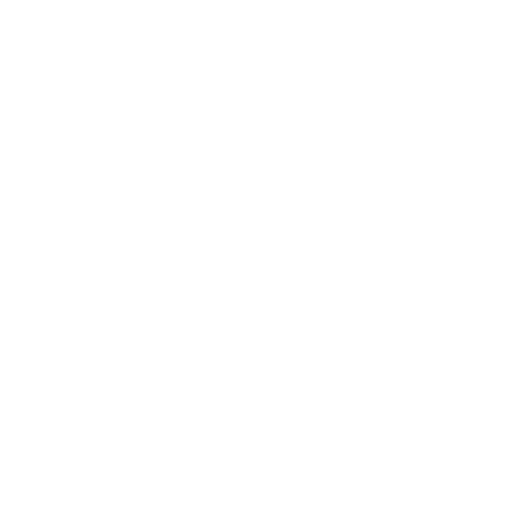
t = 0.00 s
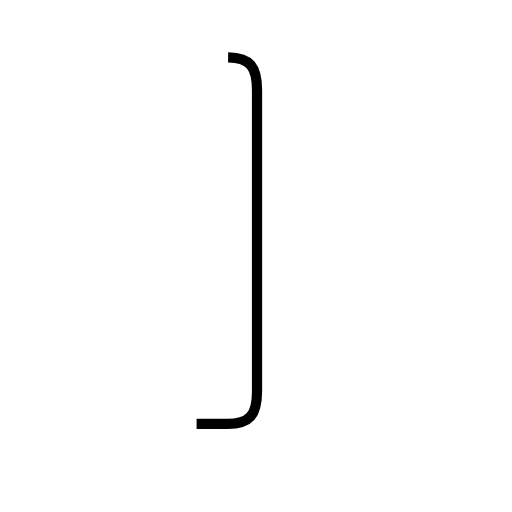
t = 1.27 s
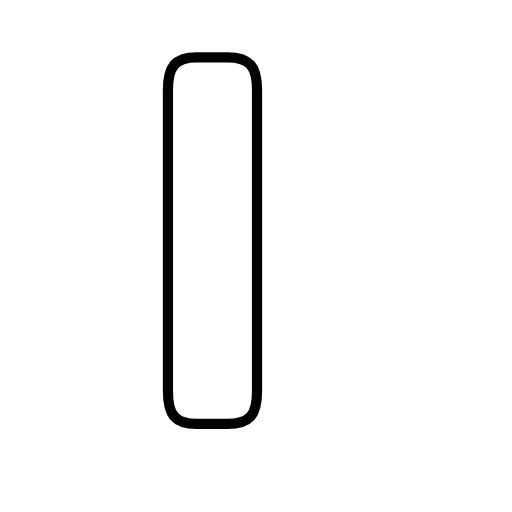
t = 2.55 s
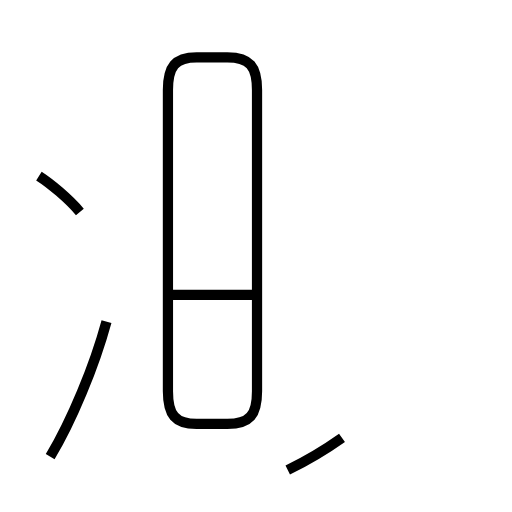
t = 3.57 s
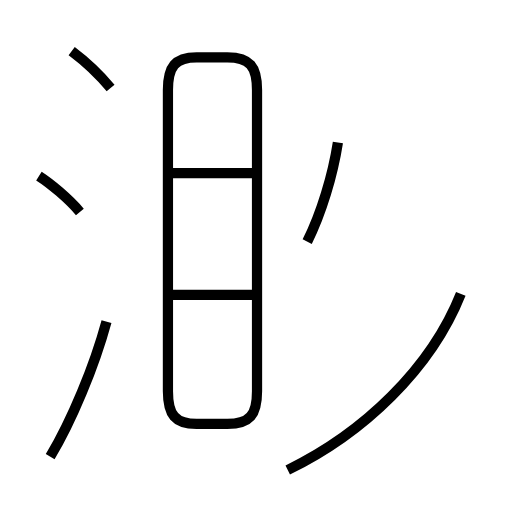
t = 4.84 s
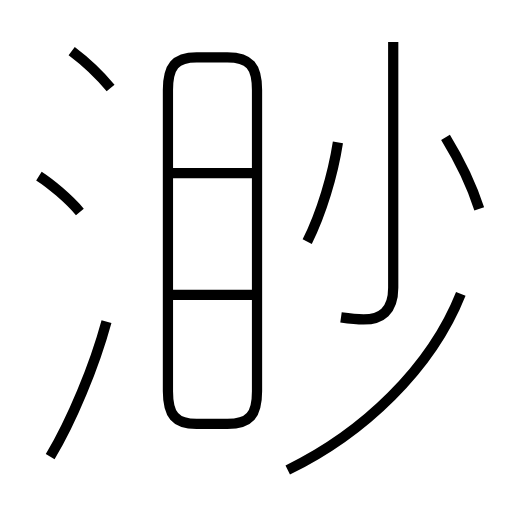
t = 6.00 s

The animated SVG that drew these frames (rendered in a browser with its animation timeline set to each time). Animation: 10 SMIL elements (animate=10); one cycle of 6.00 s.

<?xml version='1.0' encoding='utf-8'?>
<svg viewBox="0.0 -6.0 50.0 50.0" version="1.1" xmlns="http://www.w3.org/2000/svg"><rect x="-1000" y="-1000" width="2000" height="2000" stroke="white" fill="white" /><g style="fill:none;stroke:#000000;stroke-width:1"><path d="M 19.2 -2.6 L 22.2 -2.6 C 24.4 -2.6 25.1 -3.5 25.1 -5.8 L 25.1 -35.2 C 25.1 -37.5 24.4 -38.4 22.2 -38.4 L 19.2 -38.4 C 17.1 -38.4 16.4 -37.5 16.4 -35.2 L 16.4 -5.8 C 16.4 -3.5 17.1 -2.6 19.2 -2.6 Z " transform="translate(0.0 38.0)" stroke-dasharray="84.8677082029457" stroke-dashoffset="84.8677082029457"><animate attributeName="stroke-dashoffset" from="84.8677082029457" to="0" dur="2.546031246088371s" begin="0s; anim_end.end" fill="freeze" id="anim0" /></path><path d="M 4.9 0.6 C 7.0 -2.9 9.2 -8.2 10.4 -12.6 " transform="translate(0.0 38.0)" stroke-dasharray="14.33791251835881" stroke-dashoffset="14.33791251835881"><animate attributeName="stroke-dashoffset" from="14.33791251835881" to="0" dur="0.43013737555076426s" begin="anim0.end" fill="freeze" id="anim1" /></path><path d="M 7.8 -23.3 C 6.7 -24.6 4.9 -26.1 3.8 -26.8 " transform="translate(0.0 38.0)" stroke-dasharray="5.330550007458244" stroke-dashoffset="5.330550007458244"><animate attributeName="stroke-dashoffset" from="5.330550007458244" to="0" dur="0.15991650022374732s" begin="anim1.end" fill="freeze" id="anim2" /></path><path d="M 24.7 -15.2 L 16.4 -15.2 " transform="translate(0.0 38.0)" stroke-dasharray="8.3" stroke-dashoffset="8.3"><animate attributeName="stroke-dashoffset" from="8.3" to="0" dur="0.249s" begin="anim2.end" fill="freeze" id="anim3" /></path><path d="M 28.1 1.9 C 35.5 -1.7 42.1 -8.0 45.0 -15.3 " transform="translate(0.0 38.0)" stroke-dasharray="24.64254855541274" stroke-dashoffset="24.64254855541274"><animate attributeName="stroke-dashoffset" from="24.64254855541274" to="0" dur="0.7392764566623822s" begin="anim3.end" fill="freeze" id="anim4" /></path><path d="M 10.8 -35.4 C 9.8 -36.6 8.2 -38.1 7.0 -39.0 " transform="translate(0.0 38.0)" stroke-dasharray="5.244048205037015" stroke-dashoffset="5.244048205037015"><animate attributeName="stroke-dashoffset" from="5.244048205037015" to="0" dur="0.15732144615111046s" begin="anim4.end" fill="freeze" id="anim5" /></path><path d="M 24.7 -27.1 L 16.4 -27.1 " transform="translate(0.0 38.0)" stroke-dasharray="8.3" stroke-dashoffset="8.3"><animate attributeName="stroke-dashoffset" from="8.3" to="0" dur="0.249s" begin="anim5.end" fill="freeze" id="anim6" /></path><path d="M 30.0 -20.4 C 31.4 -23.2 32.5 -26.9 33.0 -30.1 " transform="translate(0.0 38.0)" stroke-dasharray="10.189646770095106" stroke-dashoffset="10.189646770095106"><animate attributeName="stroke-dashoffset" from="10.189646770095106" to="0" dur="0.30568940310285314s" begin="anim6.end" fill="freeze" id="anim7" /></path><path d="M 33.3 -13.0 C 34.0 -12.9 34.9 -12.8 35.5 -12.8 C 37.2 -12.8 38.4 -13.6 38.4 -15.9 L 38.4 -39.9 " transform="translate(0.0 38.0)" stroke-dasharray="31.080867421872476" stroke-dashoffset="31.080867421872476"><animate attributeName="stroke-dashoffset" from="31.080867421872476" to="0" dur="0.9324260226561742s" begin="anim7.end" fill="freeze" id="anim8" /></path><path d="M 46.8 -23.6 C 46.0 -26.1 44.6 -28.8 43.5 -30.6" transform="translate(0.0 38.0)" stroke-dasharray="7.7553816573946905" stroke-dashoffset="7.7553816573946905"><animate attributeName="stroke-dashoffset" from="7.7553816573946905" to="0" dur="0.23266144972184072s" begin="anim8.end" fill="freeze" id="anim_end" /></path></g></svg>
